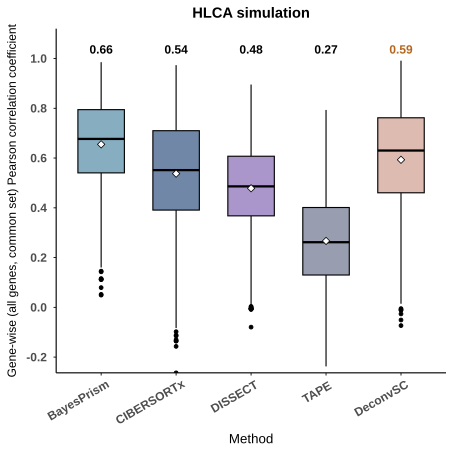

Data behind this chart, as committed beside it:
dataset, axis, method, r
HCA_fold2, gene, BayesPrism, 0.685
HCA_fold2, gene, BayesPrism, 0.7851
HCA_fold2, gene, BayesPrism, 0.3992
HCA_fold2, gene, BayesPrism, 0.4903
HCA_fold2, gene, BayesPrism, 0.4404
HCA_fold2, gene, BayesPrism, 0.875
HCA_fold2, gene, BayesPrism, 0.8364
HCA_fold2, gene, BayesPrism, 0.6068
HCA_fold2, gene, BayesPrism, 0.8749
HCA_fold2, gene, BayesPrism, 0.4644
HCA_fold2, gene, BayesPrism, 0.575
HCA_fold2, gene, BayesPrism, 0.744
HCA_fold2, gene, BayesPrism, 0.45
HCA_fold2, gene, BayesPrism, 0.684
HCA_fold2, gene, BayesPrism, 0.5614
HCA_fold2, gene, BayesPrism, 0.4623
HCA_fold2, gene, BayesPrism, 0.5817
HCA_fold2, gene, BayesPrism, 0.716
HCA_fold2, gene, BayesPrism, 0.7093
HCA_fold2, gene, BayesPrism, 0.7128
HCA_fold2, gene, BayesPrism, 0.6451
HCA_fold2, gene, BayesPrism, 0.3812
HCA_fold2, gene, BayesPrism, 0.8133
HCA_fold2, gene, BayesPrism, 0.8173
HCA_fold2, gene, BayesPrism, 0.6386
HCA_fold2, gene, BayesPrism, 0.7205
HCA_fold2, gene, BayesPrism, 0.8068
HCA_fold2, gene, BayesPrism, 0.5601
HCA_fold2, gene, BayesPrism, 0.6085
HCA_fold2, gene, BayesPrism, 0.4535
HCA_fold2, gene, BayesPrism, 0.598
HCA_fold2, gene, BayesPrism, 0.516
HCA_fold2, gene, BayesPrism, 0.505
HCA_fold2, gene, BayesPrism, 0.7585
HCA_fold2, gene, BayesPrism, 0.9412
HCA_fold2, gene, BayesPrism, 0.9007
HCA_fold2, gene, BayesPrism, 0.7578
HCA_fold2, gene, BayesPrism, 0.8564
HCA_fold2, gene, BayesPrism, 0.5897
HCA_fold2, gene, BayesPrism, 0.8857
HCA_fold2, gene, BayesPrism, 0.6647
HCA_fold2, gene, BayesPrism, 0.7132
HCA_fold2, gene, BayesPrism, 0.7482
HCA_fold2, gene, BayesPrism, 0.7302
HCA_fold2, gene, BayesPrism, 0.5405
HCA_fold2, gene, BayesPrism, 0.3661
HCA_fold2, gene, BayesPrism, 0.6925
HCA_fold2, gene, BayesPrism, 0.3547
HCA_fold2, gene, BayesPrism, 0.815
HCA_fold2, gene, BayesPrism, 0.4423
HCA_fold2, gene, BayesPrism, 0.6753
HCA_fold2, gene, BayesPrism, 0.7073
HCA_fold2, gene, BayesPrism, 0.6381
HCA_fold2, gene, BayesPrism, 0.5368
HCA_fold2, gene, BayesPrism, 0.6449
HCA_fold2, gene, BayesPrism, 0.5832
HCA_fold2, gene, BayesPrism, 0.7371
HCA_fold2, gene, BayesPrism, 0.5503
HCA_fold2, gene, BayesPrism, 0.5132
HCA_fold2, gene, BayesPrism, 0.6129
... 8,185 more rows
